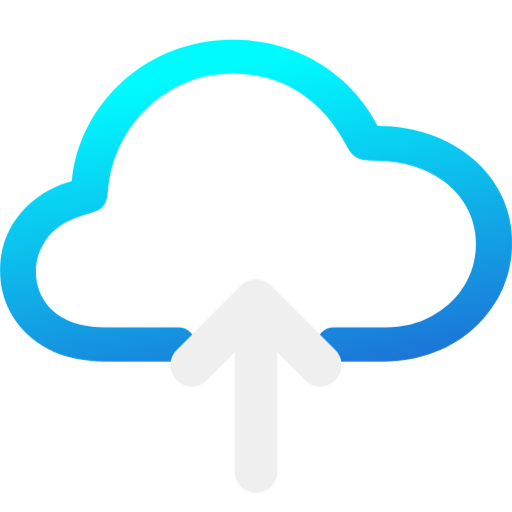
t = 0.00 s
t = 1.00 s: frame unchanged from t = 0.00 s, image omitted
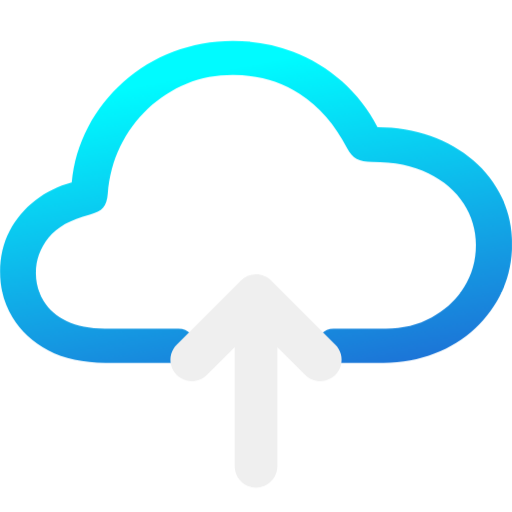
t = 1.08 s
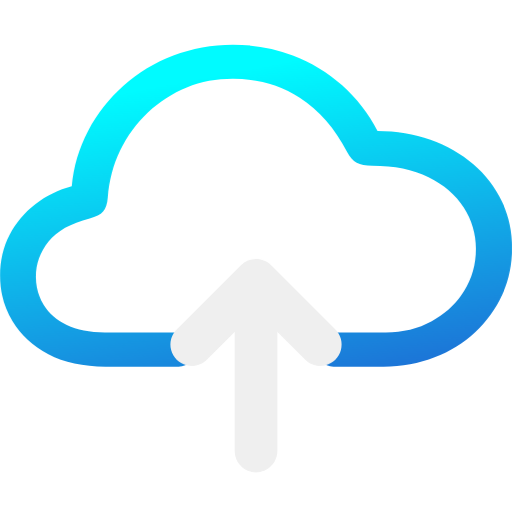
t = 1.17 s
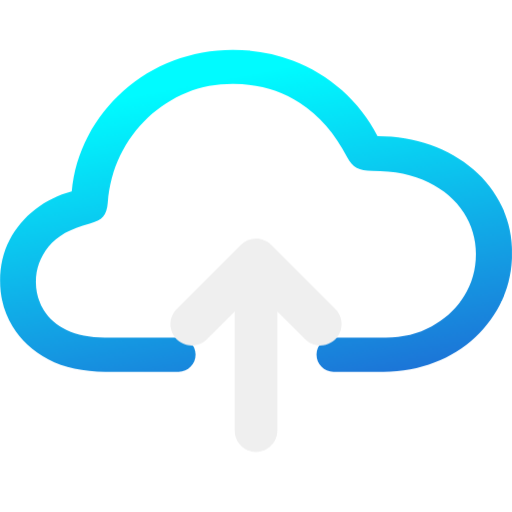
t = 1.33 s
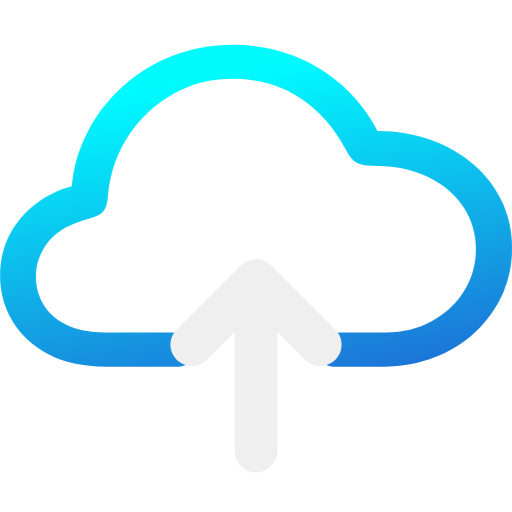
t = 1.67 s

The animated SVG that drew these frames (rendered in a browser with its animation timeline set to each time). Animation: 2 CSS @keyframes rules; one cycle of 2.00 s, repeats indefinitely.

<svg height="100%" stroke-miterlimit="10" style="fill-rule:nonzero;clip-rule:evenodd;stroke-linecap:round;stroke-linejoin:round;" version="1.1" viewBox="0 0 100 100" width="100%" xml:space="preserve" xmlns="http://www.w3.org/2000/svg" xmlns:xlink="http://www.w3.org/1999/xlink">
<defs>
<linearGradient gradientTransform="matrix(18.0223 75.5304 83.8387 -16.2363 21.7625 17.7687)" gradientUnits="userSpaceOnUse" id="LGCloudUpload" x1="0" x2="1" y1="0" y2="0"><stop offset="0" stop-color="#00fbff"/><stop offset="1" stop-color="#2355ce"/></linearGradient>
</defs><style>@keyframes Combined-Shape_t{0%{transform:translate(0,0);animation-timing-function:cubic-bezier(.42,0,.58,1)}33.3333%{transform:translate(0,2px);animation-timing-function:cubic-bezier(.42,0,.58,1)}to{transform:translate(0,0)}}@keyframes Combined-Shape-2_t{0%{transform:translate(0,4px);animation-timing-function:cubic-bezier(.42,0,.58,1)}33.3333%{transform:translate(0,-4px);animation-timing-function:cubic-bezier(.42,0,.58,1)}to{transform:translate(0,4px)}}</style>
<g id="CloudUpload" fill="#efefef" fill-rule="nonzero" stroke="none">
<path id="Combined-Shape" fill="url(#LGCloudUpload)" style="animation:Combined-Shape_t 1s linear infinite both" d="M45.4688 7.72708C41.3521 7.72708 37.4917 8.44167 33.8438 9.85208C30.2643 11.2171 26.9612 13.218 24.0938 15.7583C21.278 18.2543 18.9381 21.2401 17.1875 24.5708C15.4168 27.9273 14.3332 31.6031 14 35.3833C11.4156 36.0638 8.99318 37.2538 6.875 38.8833C4.77662 40.4885 3.05862 42.5373 1.84375 44.8833C0.61875 47.2479-7.10543e-15 49.8896-7.10543e-15 52.8208C-7.10543e-15 56.0854 0.816667 59.075 2.4375 61.7583C4.05833 64.4417 6.37292 66.5917 9.4375 68.1958C12.5021 69.8 16.2437 70.6021 20.5938 70.6021L34.875 70.6021C36.7292 70.6021 38.2042 69.0833 38.1875 67.2271C38.1841 65.3991 36.703 63.918 34.875 63.9146L20.4687 63.9146C17.4896 63.9146 15.0312 63.4313 13.0312 62.4771C11.0312 61.5229 9.5375 60.2167 8.53125 58.5708C7.51161 56.9074 6.98094 54.9905 7 53.0396C7 50.5229 7.81875 48.2271 9.46875 46.1646C11.1187 44.1042 13.7937 42.6063 17.5 41.6646C18.725 41.3604 19.6146 40.9146 20.125 40.3208C20.6354 39.7271 20.9437 38.8229 21.0312 37.6333C21.2937 34.2583 22.0958 31.1875 23.4687 28.3521C24.7966 25.5698 26.6298 23.0585 28.875 20.9458C31.0835 18.8658 33.6582 17.2129 36.4688 16.0708C39.3 14.925 42.2875 14.3833 45.4688 14.3833C50.3729 14.3833 54.7375 15.5958 58.5313 18.0708C62.325 20.5458 65.4167 24.0729 67.7813 28.6646C68.3063 29.6604 68.9271 30.3896 69.6563 30.7896C70.3854 31.1917 71.4021 31.3833 72.6875 31.3833C77.0083 31.3833 80.6667 32.1229 83.6875 33.6021C86.7083 35.0812 88.9854 37.0479 90.5625 39.5083C92.1303 41.9268 92.956 44.7512 92.9375 47.6333C92.9375 50.6479 92.1729 53.3917 90.625 55.8521C89.0771 58.3146 86.9688 60.275 84.3125 61.7271C81.6563 63.1792 78.6708 63.9146 75.3438 63.9146L65.125 63.9146C63.2917 63.9146 61.8292 65.3937 61.8125 67.2271C61.7958 69.0833 63.2708 70.6021 65.125 70.6021L74.9063 70.6021C78.4958 70.6021 81.8229 69.9938 84.875 68.7896C87.925 67.5875 90.5833 65.9354 92.8438 63.8208C95.0797 61.7404 96.8755 59.2326 98.125 56.4458C99.3792 53.6542 100 50.6229 100 47.4146C100 44.1229 99.3292 41.1021 98 38.3208C96.6754 35.5404 94.7801 33.0702 92.4375 31.0708C90.0437 29.0104 87.2437 27.425 84.0625 26.2896C80.8812 25.1562 77.425 24.5708 73.7188 24.5708C71.9659 21.2142 69.6271 18.1979 66.8125 15.6646C63.9912 13.1408 60.7282 11.1597 57.1875 9.82083C53.5833 8.4375 49.6729 7.72708 45.4688 7.72708Z"/>
<path id="Combined-Shape-2" style="animation:Combined-Shape-2_t 1s linear infinite both" transform="translate(0 4)" d="M54.1667 64.8313L54.1667 88.1063C54.1667 90.4074 52.3012 92.2729 50 92.2729C47.6988 92.2729 45.8333 90.4074 45.8333 88.1063L45.8333 64.8313L40.4458 70.2188C39.3997 71.3019 37.8505 71.7363 36.3937 71.355C34.9369 70.9737 33.7992 69.836 33.4179 68.3792C33.0366 66.9224 33.471 65.3732 34.5542 64.3271L47.0542 51.8271C47.8667 51.0146 48.9333 50.6063 50 50.6063C51.1054 50.6042 52.1659 51.0437 52.9458 51.8271L65.4458 64.3271C66.529 65.3732 66.9634 66.9224 66.5821 68.3792C66.2008 69.836 65.0631 70.9737 63.6063 71.355C62.1495 71.7363 60.6003 71.3019 59.5542 70.2188L54.1667 64.8313Z"/>
</g>
</svg>
